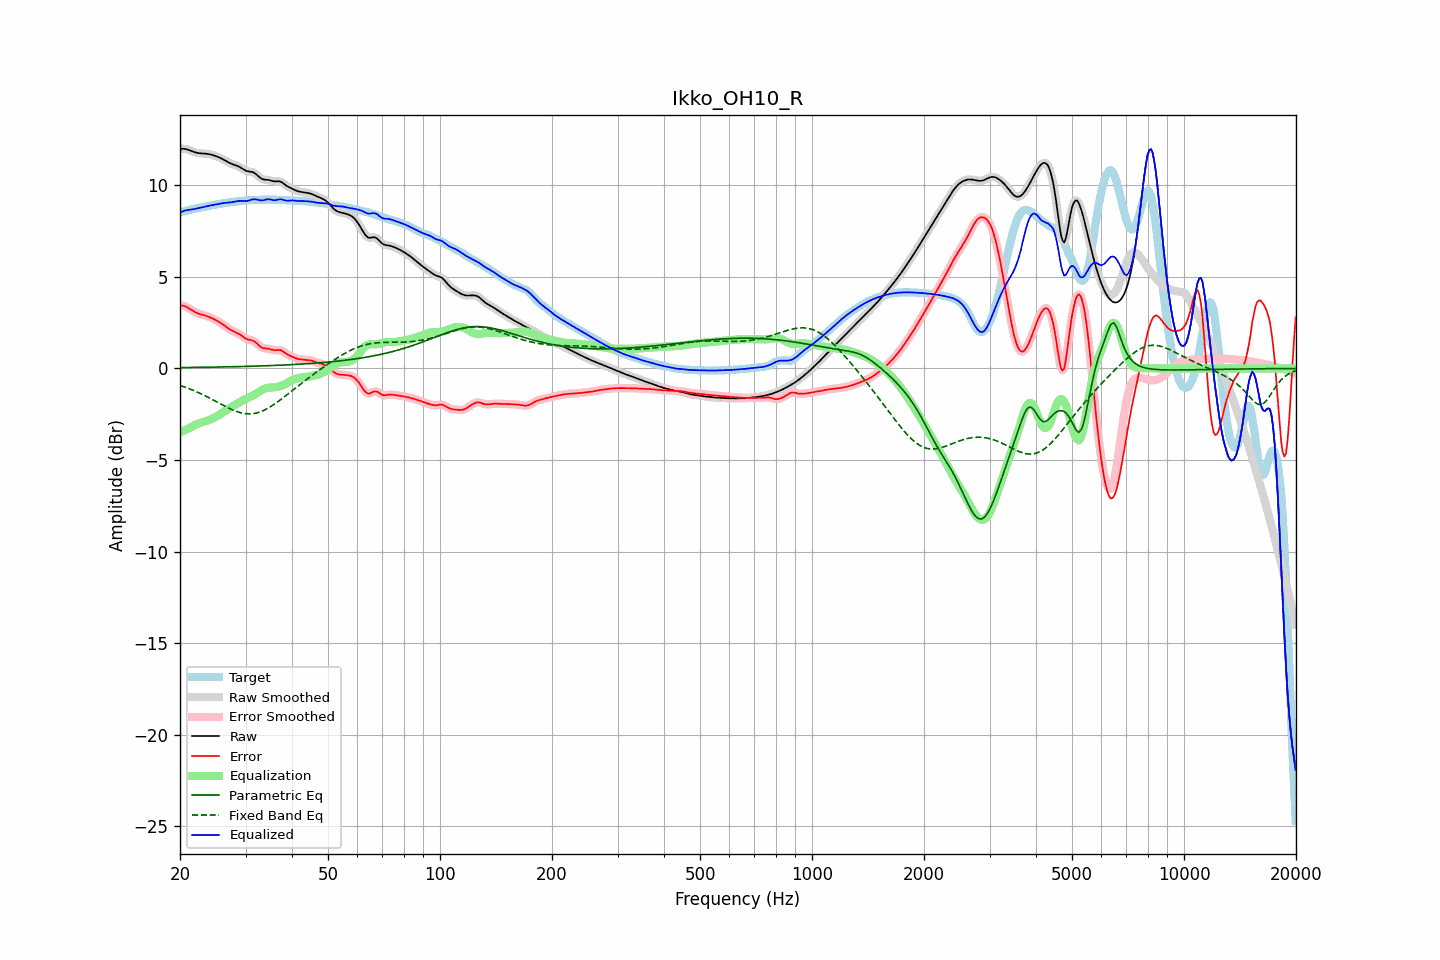

Source data for this figure (header and first rows):
frequency, raw, error, smoothed, error_smoothed, equalization, parametric_eq, fixed_band_eq, equalized_raw, equalized_smoothed, target
20.00, 11.99, 3.44, 11.99, 3.44, -3.48, 0.05, -0.93, 8.50, 8.50, 8.55
20.20, 12.00, 3.44, 12.00, 3.44, -3.45, 0.05, -0.96, 8.55, 8.55, 8.56
20.40, 12.00, 3.43, 12.00, 3.43, -3.41, 0.05, -0.99, 8.59, 8.59, 8.57
20.61, 12.00, 3.41, 11.99, 3.40, -3.37, 0.05, -1.02, 8.63, 8.62, 8.59
20.81, 11.98, 3.36, 11.98, 3.36, -3.33, 0.05, -1.05, 8.65, 8.65, 8.61
21.02, 11.95, 3.31, 11.95, 3.31, -3.29, 0.05, -1.08, 8.66, 8.66, 8.64
21.23, 11.92, 3.26, 11.92, 3.26, -3.25, 0.06, -1.11, 8.67, 8.67, 8.66
21.44, 11.88, 3.20, 11.88, 3.20, -3.21, 0.06, -1.15, 8.68, 8.68, 8.68
21.66, 11.85, 3.15, 11.85, 3.15, -3.16, 0.06, -1.19, 8.69, 8.69, 8.70
21.87, 11.82, 3.10, 11.82, 3.10, -3.11, 0.06, -1.22, 8.71, 8.71, 8.72
22.09, 11.79, 3.05, 11.79, 3.05, -3.06, 0.06, -1.26, 8.73, 8.73, 8.74
22.31, 11.77, 3.01, 11.77, 3.01, -3.02, 0.06, -1.30, 8.75, 8.75, 8.76
22.54, 11.76, 2.98, 11.76, 2.98, -2.99, 0.06, -1.34, 8.77, 8.77, 8.78
22.76, 11.75, 2.96, 11.75, 2.96, -2.96, 0.06, -1.38, 8.79, 8.79, 8.79
22.99, 11.75, 2.93, 11.75, 2.93, -2.93, 0.06, -1.42, 8.81, 8.81, 8.81
23.22, 11.74, 2.91, 11.74, 2.91, -2.91, 0.07, -1.46, 8.84, 8.84, 8.83
23.45, 11.73, 2.88, 11.73, 2.88, -2.88, 0.07, -1.51, 8.86, 8.86, 8.85
23.69, 11.72, 2.85, 11.72, 2.85, -2.85, 0.07, -1.55, 8.87, 8.87, 8.87
23.92, 11.71, 2.82, 11.71, 2.82, -2.82, 0.07, -1.60, 8.89, 8.89, 8.89
24.16, 11.69, 2.78, 11.69, 2.78, -2.78, 0.07, -1.64, 8.91, 8.91, 8.91
24.40, 11.67, 2.74, 11.67, 2.74, -2.74, 0.07, -1.69, 8.92, 8.92, 8.92
24.65, 11.64, 2.70, 11.64, 2.70, -2.70, 0.08, -1.74, 8.94, 8.94, 8.94
24.89, 11.61, 2.66, 11.61, 2.66, -2.66, 0.08, -1.78, 8.95, 8.95, 8.95
25.14, 11.58, 2.61, 11.58, 2.61, -2.61, 0.08, -1.83, 8.97, 8.97, 8.97
25.39, 11.54, 2.56, 11.54, 2.56, -2.56, 0.08, -1.88, 8.99, 8.99, 8.98
25.65, 11.50, 2.51, 11.50, 2.51, -2.50, 0.08, -1.92, 9.00, 9.00, 9.00
25.91, 11.46, 2.45, 11.46, 2.45, -2.44, 0.08, -1.97, 9.02, 9.02, 9.01
26.16, 11.42, 2.39, 11.42, 2.39, -2.38, 0.09, -2.02, 9.04, 9.03, 9.03
26.43, 11.37, 2.32, 11.37, 2.32, -2.32, 0.09, -2.06, 9.05, 9.04, 9.04
26.69, 11.31, 2.26, 11.31, 2.26, -2.26, 0.09, -2.11, 9.05, 9.05, 9.06
26.96, 11.26, 2.19, 11.26, 2.20, -2.20, 0.09, -2.15, 9.06, 9.06, 9.07
27.23, 11.22, 2.14, 11.22, 2.14, -2.15, 0.09, -2.19, 9.07, 9.07, 9.08
27.50, 11.18, 2.09, 11.18, 2.09, -2.10, 0.09, -2.24, 9.08, 9.08, 9.09
27.77, 11.15, 2.05, 11.15, 2.05, -2.05, 0.10, -2.27, 9.10, 9.10, 9.10
28.05, 11.12, 2.01, 11.12, 2.01, -2.00, 0.10, -2.31, 9.12, 9.12, 9.11
28.33, 11.09, 1.97, 11.09, 1.97, -1.96, 0.10, -2.34, 9.13, 9.13, 9.12
28.62, 11.05, 1.92, 11.05, 1.92, -1.90, 0.10, -2.37, 9.15, 9.15, 9.13
28.90, 11.01, 1.87, 11.01, 1.87, -1.85, 0.10, -2.40, 9.16, 9.15, 9.14
29.19, 10.96, 1.81, 10.95, 1.81, -1.80, 0.11, -2.42, 9.16, 9.16, 9.15
29.48, 10.90, 1.74, 10.90, 1.74, -1.75, 0.11, -2.44, 9.15, 9.15, 9.16
29.78, 10.85, 1.68, 10.85, 1.68, -1.70, 0.11, -2.46, 9.15, 9.15, 9.16
30.08, 10.80, 1.63, 10.81, 1.63, -1.66, 0.11, -2.47, 9.14, 9.15, 9.17
30.38, 10.77, 1.59, 10.78, 1.60, -1.62, 0.12, -2.48, 9.15, 9.16, 9.18
30.68, 10.76, 1.57, 10.76, 1.57, -1.58, 0.12, -2.48, 9.18, 9.18, 9.19
30.99, 10.75, 1.55, 10.75, 1.55, -1.54, 0.12, -2.48, 9.21, 9.21, 9.20
31.30, 10.73, 1.53, 10.73, 1.53, -1.50, 0.12, -2.47, 9.23, 9.23, 9.20
31.61, 10.70, 1.49, 10.69, 1.49, -1.45, 0.13, -2.46, 9.25, 9.24, 9.21
31.93, 10.64, 1.43, 10.64, 1.43, -1.40, 0.13, -2.44, 9.24, 9.24, 9.21
32.24, 10.56, 1.35, 10.56, 1.35, -1.34, 0.13, -2.42, 9.22, 9.22, 9.21
32.57, 10.48, 1.27, 10.48, 1.27, -1.28, 0.14, -2.40, 9.20, 9.20, 9.21
32.89, 10.41, 1.19, 10.41, 1.20, -1.23, 0.14, -2.37, 9.18, 9.19, 9.22
33.22, 10.36, 1.14, 10.36, 1.14, -1.18, 0.14, -2.33, 9.18, 9.18, 9.22
33.55, 10.32, 1.10, 10.33, 1.11, -1.13, 0.14, -2.29, 9.19, 9.19, 9.22
33.89, 10.31, 1.09, 10.31, 1.09, -1.10, 0.15, -2.25, 9.22, 9.22, 9.22
34.23, 10.31, 1.09, 10.31, 1.09, -1.07, 0.15, -2.21, 9.24, 9.24, 9.22
34.57, 10.30, 1.08, 10.30, 1.08, -1.05, 0.15, -2.16, 9.25, 9.24, 9.22
34.92, 10.28, 1.06, 10.28, 1.06, -1.04, 0.16, -2.10, 9.24, 9.24, 9.22
35.27, 10.25, 1.03, 10.25, 1.03, -1.04, 0.16, -2.05, 9.22, 9.22, 9.22
35.62, 10.23, 1.01, 10.23, 1.01, -1.03, 0.16, -1.99, 9.20, 9.20, 9.22
35.97, 10.22, 1.00, 10.22, 1.00, -1.03, 0.17, -1.93, 9.19, 9.19, 9.22
... 635 more rows
